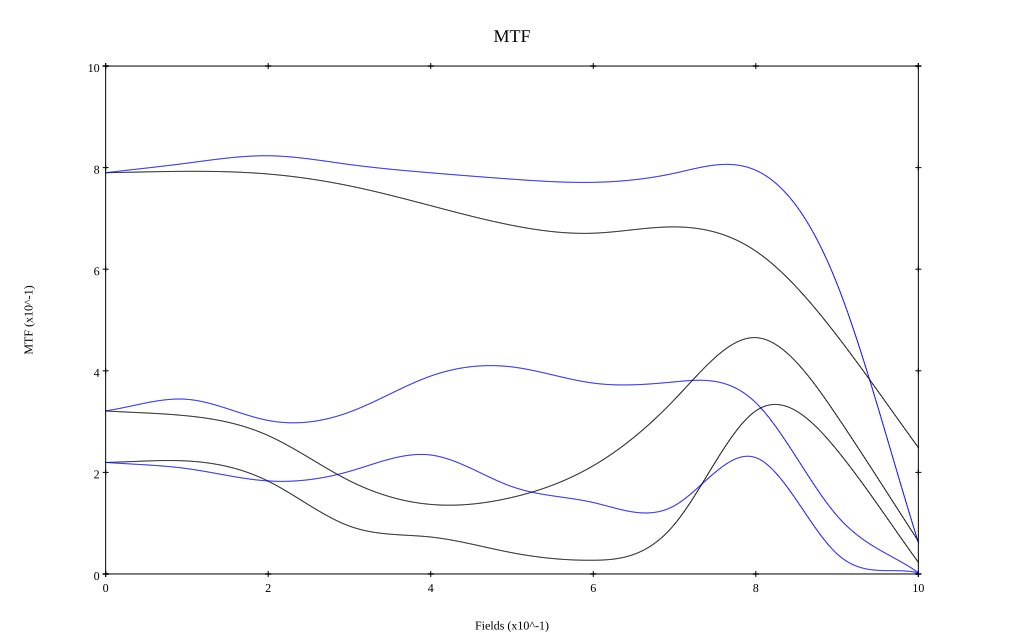

Values plotted in this chart, from the file beside it:
, 0, 0.1, 0.2, 0.3, 0.4, 0.5, 0.6, 0.7, 0.8, 0.9, 1
10 sag, 0.79, 0.793, 0.787, 0.764, 0.725, 0.686, 0.671, 0.683, 0.636, 0.469, 0.249
10 tan, 0.79, 0.809, 0.823, 0.806, 0.79, 0.777, 0.771, 0.789, 0.795, 0.571, 0.062
30 sag, 0.321, 0.311, 0.272, 0.183, 0.137, 0.151, 0.213, 0.344, 0.465, 0.311, 0.065
30 tan, 0.321, 0.344, 0.302, 0.319, 0.39, 0.408, 0.376, 0.378, 0.337, 0.114, 0.003
50 sag, 0.22, 0.222, 0.183, 0.094, 0.073, 0.042, 0.027, 0.098, 0.321, 0.244, 0.023
50 tan, 0.22, 0.207, 0.183, 0.202, 0.234, 0.172, 0.141, 0.135, 0.229, 0.039, 0.002
